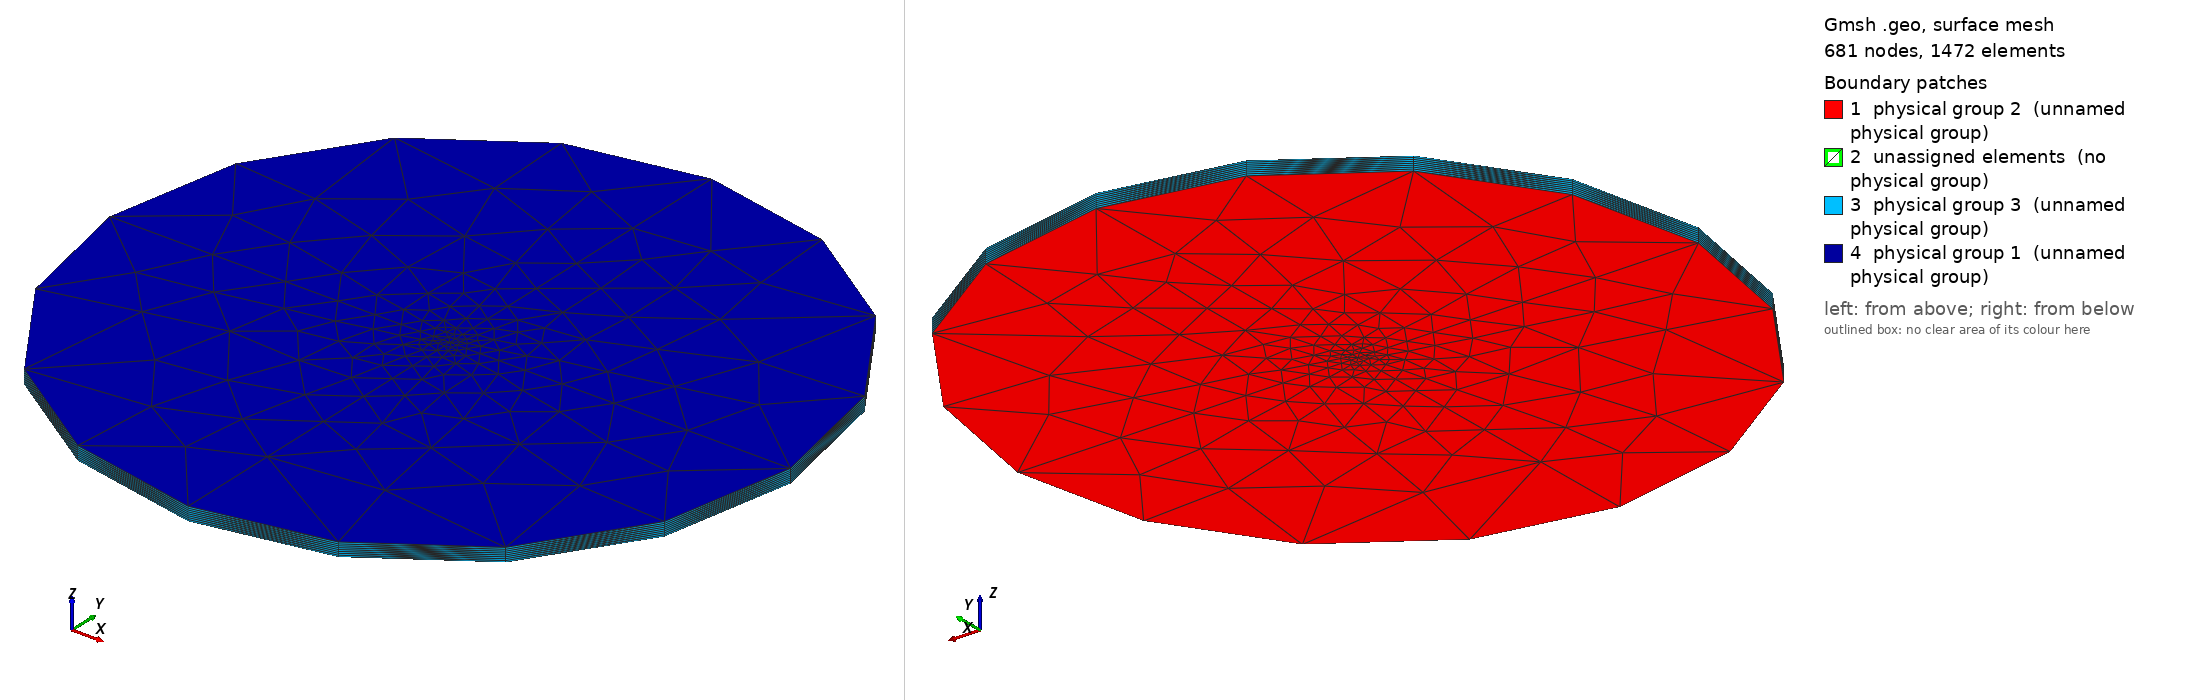

Gmsh geometry script, surface-meshed: 681 nodes, 1472 surface elements. Boundary patches (legend numbers): 1 physical group 2 (unnamed physical group), 2 unassigned elements (no physical group), 3 physical group 3 (unnamed physical group), 4 physical group 1 (unnamed physical group). Left view from above one corner, right view from below the opposite corner. Legend entries are the model's physical surfaces; 'unassigned elements' are surfaces in no physical group. The drawing asked Gmsh for element sizes between 1% and 20% of the model's largest extent; the script's own settings can give other sizes.

=== cylinder.geo (drawn) ===

s = 200;

Point(1) = {500 , 500 , 0, s/25};
Point(2) = {1000, 500 , 0, s};
Point(3) = {500 , 1000, 0, s};
Point(4) = {500 , 0   , 0, s};
Point(5) = {0   , 500 , 0, s};

Circle(1) = {2, 1, 3};
Circle(2) = {3, 1, 5};
Circle(3) = {5, 1, 4};
Circle(4) = {4, 1, 2};

Line(5) = {1, 2};
Line(6) = {1, 3};
Line(7) = {1, 5};
Line(8) = {1, 4};
Line Loop(9) = {4, -5, 8};
Plane Surface(10) = {9};
Line Loop(11) = {1, -6, 5};
Plane Surface(12) = {11};
Line Loop(13) = {2, -7, 6};
Plane Surface(14) = {13};
Line Loop(15) = {7, 3, -8};
Plane Surface(16) = {15};

Extrude {0, 0, 20} {
  Surface{16, 10, 12, 14}; Layers{8};
}

Physical Surface(1) = {33, 50, 67, 84}; // top
Physical Surface(2) = {16, 10, 12, 14}; // bottom
Physical Surface(3) = {41, 58, 75, 28}; // sides
Physical Volume(4)  = {1, 2, 3, 4};     // volume

Mesh.Algorithm = 4;
//Mesh.Remove4Triangles = 1;
Mesh.RecombinationAlgorithm = 0;
Mesh.CharacteristicLengthMin = 1;
Mesh.CharacteristicLengthMax = 30;
